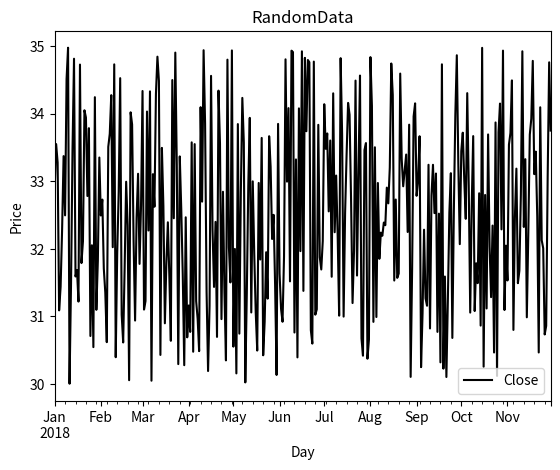

The script that saved this image:
#%%
import numpy as np
import pandas as pd
import matplotlib.pyplot as plt

# Generating dates
dates = np.arange('2018-01', '2018-12', dtype='datetime64[D]')

# Generating closed price
prices = np.random.uniform(low=30, high=35, size=(dates.size))

# Creating data frame
data = pd.DataFrame({'Date': dates, 'Close': prices})

print(data.head())

# Plotting
data.plot(title='RandomData', y='Close', x='Date', color='Black')
plt.xlabel('Day')
plt.ylabel('Price')